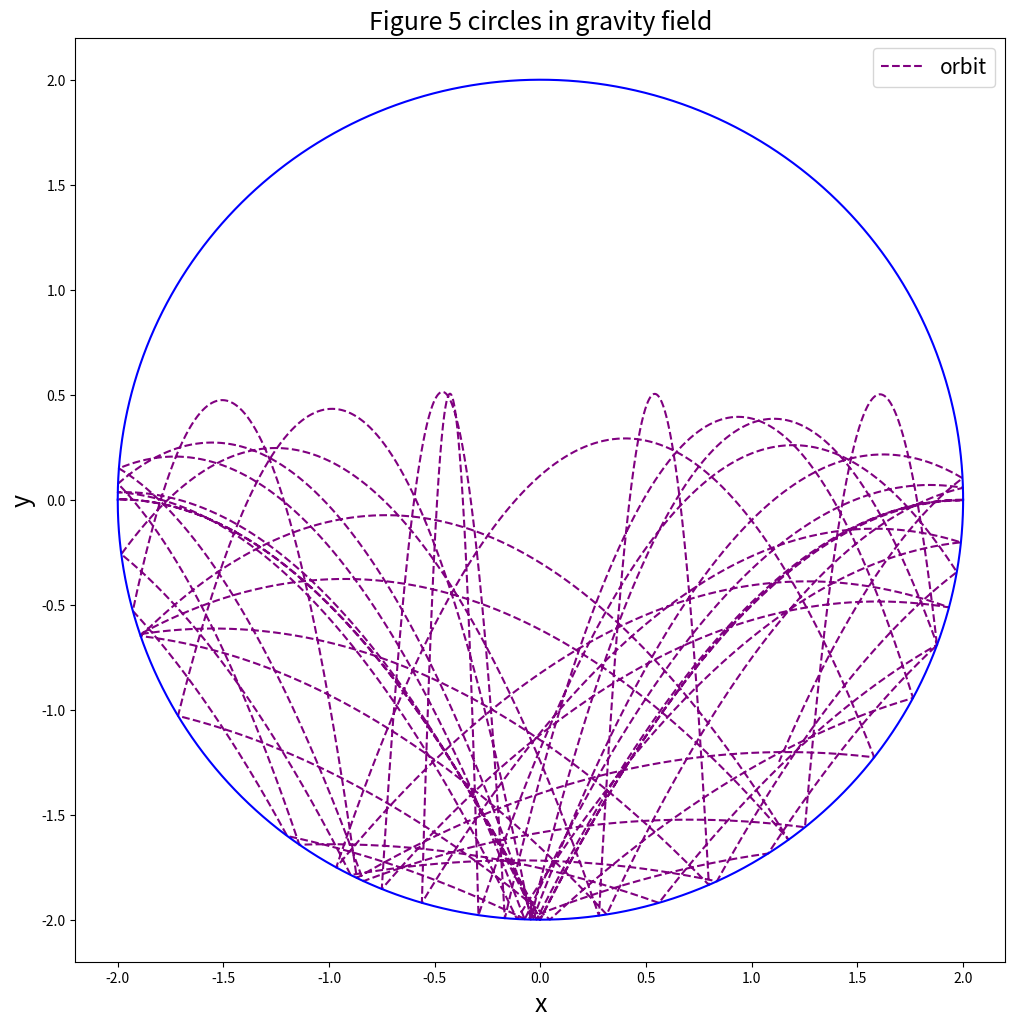

Python code for this plot:
import math
x_0=2
y_0=0
v_x_0=-1
v_y_0=0
dt=0.001
end_t=100
x=[]
y=[]
v_x=[]
v_y=[]
t=[]
x.append(x_0)
y.append(y_0)
v_x.append(v_x_0)
v_y.append(v_y_0)
t.append(0)
for i in range(int(end_t/dt)):
    x.append(x[i]+v_x[i]*dt)
    y.append(y[i]+v_y[i]*dt)
    v_x.append(v_x[i])
    v_y.append(v_y[i]-1*dt)
    t.append(t[i]+dt)
    #print x[i]**2+y[i]**2
    if  x[i+1]**2+y[i+1]**2>4:
        while abs(x[i+1]**2+y[i+1]**2-4)>0.001:
              #print abs(x[i+1]**2+y[i+1]**2-4) 
              X=(x[i]+x[i+1])/2
              Y=(y[i]+y[i+1])/2
              a=X/(X**2+Y**2)**0.5
              b=Y/(X**2+Y**2)**0.5
              v_x[i+1]=(1-2*a**2)*v_x[i]-2*a*b*v_y[i]
              v_y[i+1]=(1-2*b**2)*v_y[i]-2*a*b*v_x[i]
              #v_y[i+1]=-((2.0*a**3-2.0*a)/b)*v_x[i+1]-(2*a**2-1)*v_y[i+1]
              if X**2+Y**2>4:
                 x[i+1]=X
                 y[i+1]=Y
                 continue
              else:
                 x[i]=X
                 y[i]=Y
                 continue


x_1=[-1]
y_1=[0]
x_2=[-1]
y_2=[0]
x_3=[-2]
y_3=[0]
x_4=[-2]
y_4=[0]
dx=0.0001
for j in range(20000):
    x_1.append(x_1[j]+dx)
    y_1.append((1-x_1[j+1]**2)**0.5)
    x_2.append(x_1[j]+dx)
    y_2.append(-(1-x_1[j+1]**2)**0.5)
for k in range(40000):
    x_3.append(x_3[k]+dx)
    y_3.append((4-x_3[k+1]**2)**0.5)
    x_4.append(x_4[k]+dx)
    y_4.append(-(4-x_4[k+1]**2)**0.5)
    
import matplotlib.pyplot as plt
import numpy as np
import math
fig= plt.figure(figsize=(12,12))
#plt.scatter(x_1_1,v_x_1,marker='+',color='b',label='phase space plot')
plt.plot(x,y,'--',label='orbit',color="purple")
#plt.plot(x_1,y_1,'-',color="orange")
#plt.plot(x_2,y_2,'-',color="orange")
plt.plot(x_3,y_3,'-',color="b")
plt.plot(x_4,y_4,'-',color="b")
plt.title(u'Figure 5 circles in gravity field',fontsize=18) 
plt.xlabel(u'x',fontsize=18)
plt.ylabel(u'y',fontsize=18)
plt.legend(fontsize=15,loc='best')
plt.show(fig)